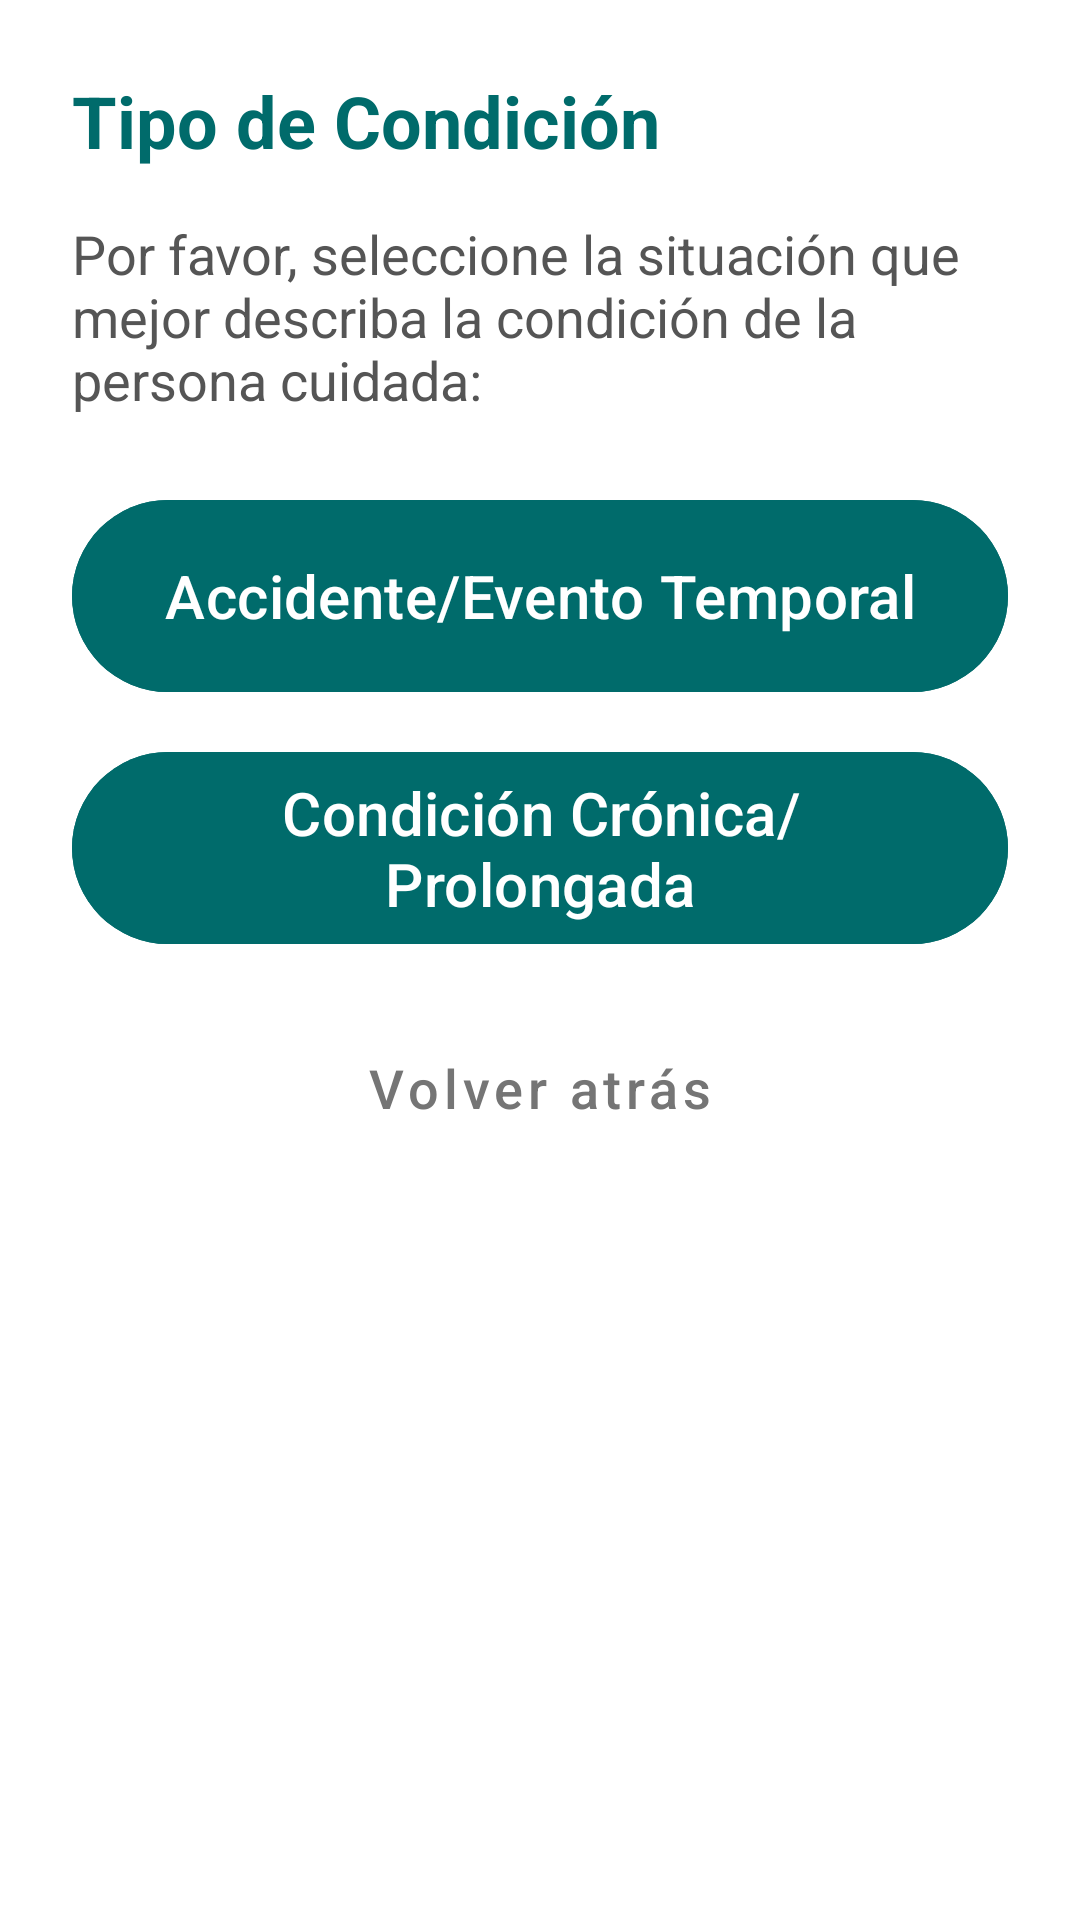

Layout XML and referenced resources for this Android screen:
<!-- AndroidManifest.xml: application theme Theme.MonitorDeCuidados -->
<!-- res/layout/dialog_capabilities_decision.xml -->
<?xml version="1.0" encoding="utf-8"?>
<LinearLayout xmlns:android="http://schemas.android.com/apk/res/android"
    android:layout_width="match_parent"
    android:layout_height="wrap_content"
    android:orientation="vertical"
    android:padding="@dimen/spacing_xl"
    android:background="@color/surface">

    <TextView
        android:id="@+id/tvDialogTitle"
        android:layout_width="wrap_content"
        android:layout_height="wrap_content"
        android:text="Tipo de Condición"
        android:textSize="@dimen/text_section_header"
        android:textStyle="bold"
        android:textColor="@color/primary" />

    <TextView
        android:id="@+id/tvDialogBody"
        android:layout_width="wrap_content"
        android:layout_height="wrap_content"
        android:layout_marginTop="@dimen/spacing_lg"
        android:text="Por favor, seleccione la situación que mejor describa la condición de la persona cuidada:"
        android:textSize="@dimen/text_body"
        android:textColor="@color/text_secondary" />

    <Button
        android:id="@+id/btnRouteA"
        android:layout_width="match_parent"
        android:layout_height="@dimen/touch_target_primary"
        android:layout_marginTop="@dimen/spacing_xl"
        android:text="Accidente/Evento Temporal"
        android:textSize="@dimen/text_button_primary"
        android:textAllCaps="false"
        android:backgroundTint="@color/primary"
        android:textColor="@color/white"
        android:contentDescription="Accidente o evento temporal" />

    <Button
        android:id="@+id/btnRouteB"
        android:layout_width="match_parent"
        android:layout_height="@dimen/touch_target_primary"
        android:layout_marginTop="@dimen/spacing_md"
        android:text="Condición Crónica/Prolongada"
        android:textSize="@dimen/text_button_primary"
        android:textAllCaps="false"
        android:backgroundTint="@color/primary"
        android:textColor="@color/white"
        android:contentDescription="Condición crónica o prolongada" />

    <Button
        android:id="@+id/btnBack"
        style="@style/Widget.MaterialComponents.Button.TextButton"
        android:layout_width="match_parent"
        android:layout_height="@dimen/touch_target_primary"
        android:layout_marginTop="@dimen/spacing_sm"
        android:text="Volver atrás"
        android:textSize="@dimen/text_button_secondary"
        android:textAllCaps="false"
        android:textColor="@color/text_hint"
        android:contentDescription="@string/cd_back_button" />

</LinearLayout>
<!-- resources referenced by this layout -->
<resources>
  <color name="primary">#006B6B</color>
  <color name="surface">#FFFFFF</color>
  <color name="text_hint">#757575</color>
  <color name="text_secondary">#555555</color>
  <color name="white">#FFFFFF</color>
  <dimen name="spacing_lg">16dp</dimen>
  <dimen name="spacing_md">12dp</dimen>
  <dimen name="spacing_sm">8dp</dimen>
  <dimen name="spacing_xl">24dp</dimen>
  <dimen name="text_body">18sp</dimen>
  <dimen name="text_button_primary">20sp</dimen>
  <dimen name="text_button_secondary">18sp</dimen>
  <dimen name="text_section_header">24sp</dimen>
  <dimen name="touch_target_primary">72dp</dimen>
  <string name="cd_back_button">Volver atrás</string>
  <style name="Theme.MonitorDeCuidados" parent="Theme.Material3.DayNight.NoActionBar">
          
          <item name="colorPrimary">@color/primary</item>
          <item name="colorPrimaryDark">@color/primary_dark</item>
          <item name="colorOnPrimary">@color/white</item>
          <item name="colorPrimaryContainer">@color/primary_dark</item>
          <item name="colorOnPrimaryContainer">@color/primary_light</item>
  
          
          <item name="colorSecondary">@color/primary_variant</item>
          <item name="colorOnSecondary">@color/white</item>
  
          
          <item name="android:statusBarColor">@color/primary_dark</item>
  
          
          <item name="android:windowBackground">@color/background</item>
          <item name="colorSurface">@color/surface</item>
          <item name="colorOnSurface">@color/text_primary</item>
          <item name="colorOnSurfaceVariant">@color/text_secondary</item>
          <item name="colorOutline">@color/divider</item>
  
          
          <item name="android:navigationBarColor">@color/background</item>
      </style>
  <color name="primary_dark">#004D4D</color>
  <color name="primary_light">#4DB6AC</color>
  <color name="primary_variant">#008B8B</color>
  <color name="background">#FAFAFA</color>
  <color name="text_primary">#1A1A1A</color>
  <color name="divider">#E0E0E0</color>
</resources>
